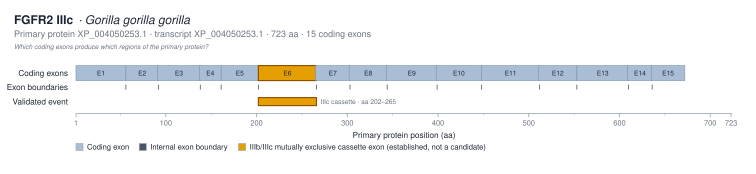

Data behind this chart, as committed beside it:
exon_label	exon_number	protein_start_aa	protein_end_aa	length_aa	genomic_start	genomic_end	transcript_id
E1	1	1	55	55			XP_004050253.1
E2	2	56	91	36			XP_004050253.1
E3	3	91	137	47			XP_004050253.1
E4	4	137	160	24			XP_004050253.1
E5	5	161	201	41			XP_004050253.1
E6	6	202	265	64			XP_004050253.1
E7	7	265	302	38			XP_004050253.1
E8	8	302	343	42			XP_004050253.1
E9	9	343	398	56			XP_004050253.1
E10	10	398	447	50			XP_004050253.1
E11	11	448	511	64			XP_004050253.1
E12	12	511	552	42			XP_004050253.1
E13	13	553	609	57			XP_004050253.1
E14	14	609	635	27			XP_004050253.1
E15	15	635	671	37			XP_004050253.1
